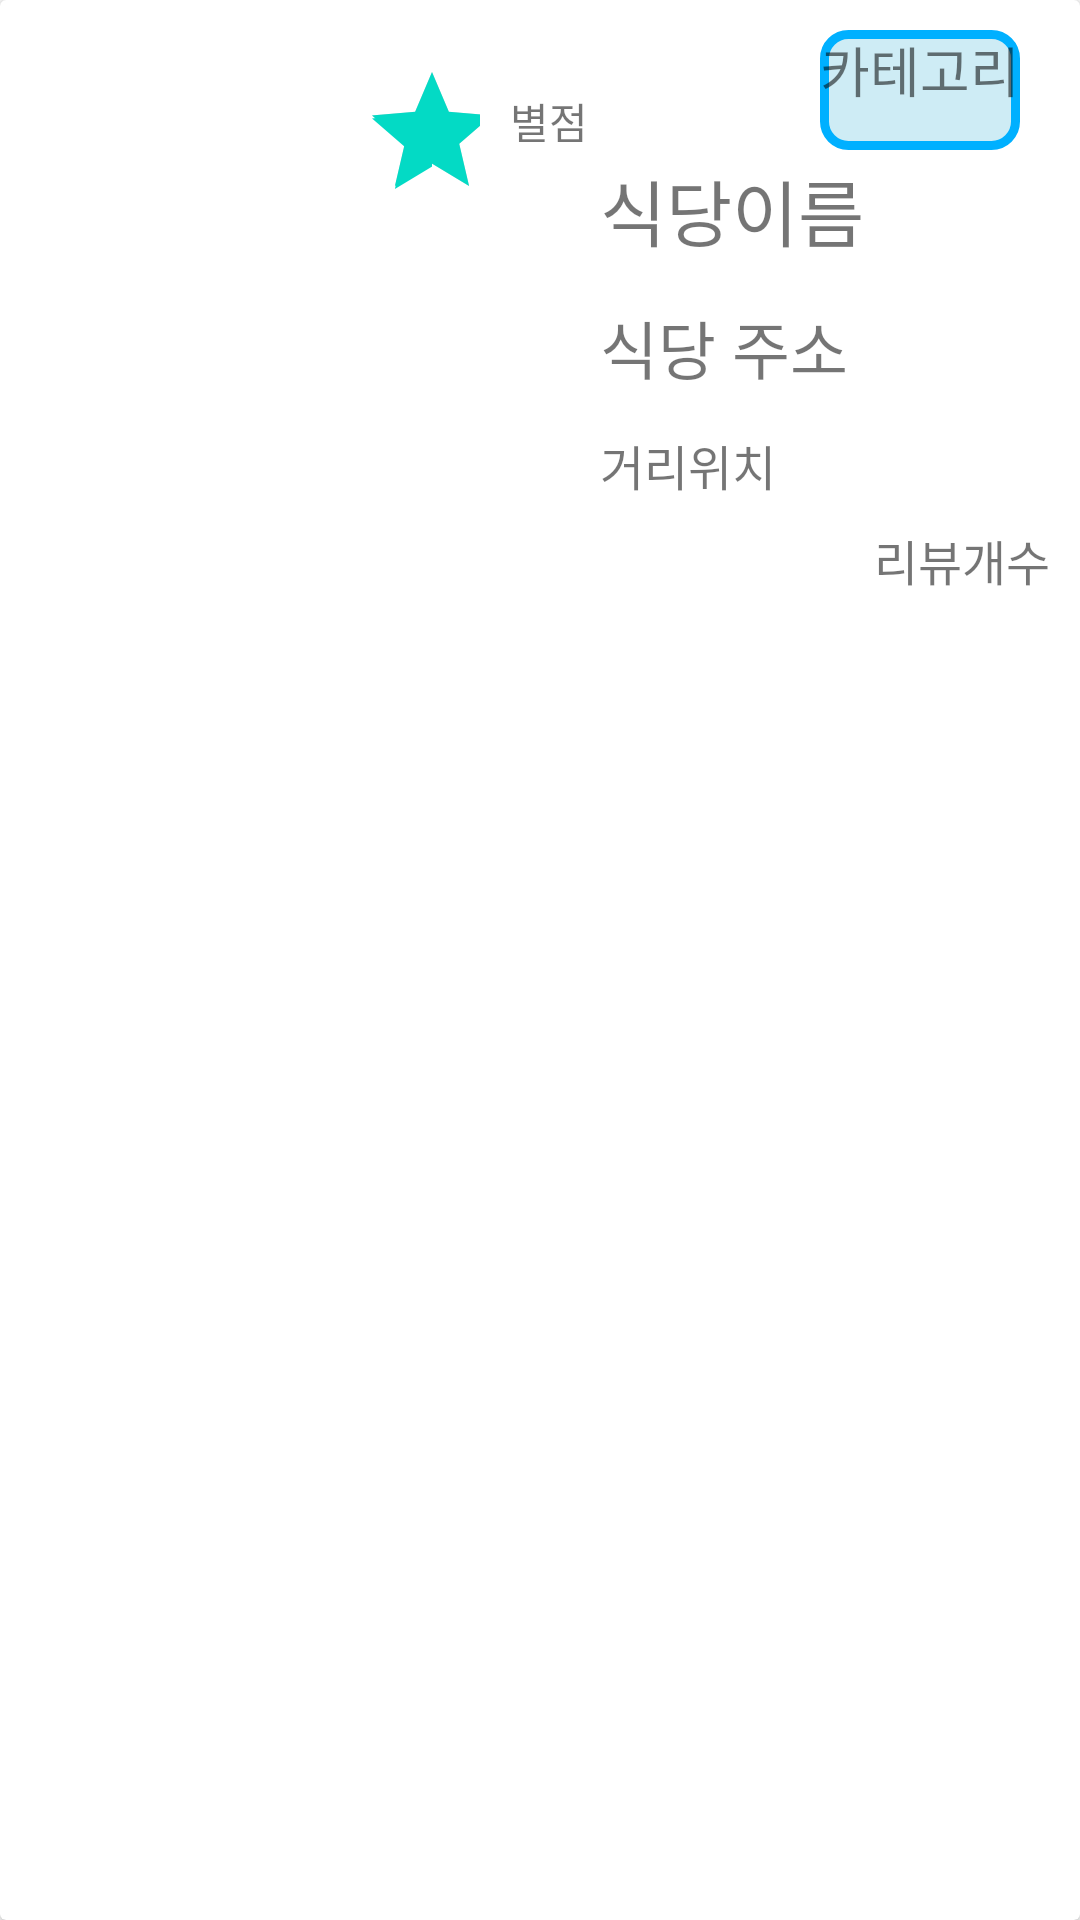

Android layout source for this screen:
<!-- AndroidManifest.xml: application theme Theme.EatopiaApp -->
<!-- res/layout/home_row.xml -->
<?xml version="1.0" encoding="utf-8"?>
<LinearLayout xmlns:android="http://schemas.android.com/apk/res/android"
    xmlns:app="http://schemas.android.com/apk/res-auto"
    xmlns:tools="http://schemas.android.com/tools"
    android:orientation="vertical"
    android:layout_width="match_parent"
    android:layout_height="match_parent">

    <androidx.cardview.widget.CardView
        android:id="@+id/cardView"
        android:layout_width="match_parent"
        android:layout_height="match_parent">

        <LinearLayout
            android:layout_width="match_parent"
            android:layout_height="200dp"
            android:layout_margin="10dp"
            android:orientation="horizontal">

            <ImageView
                android:id="@+id/imgRestaurant"
                android:layout_width="100dp"
                android:layout_height="wrap_content"
                android:layout_margin="5dp"
                tools:srcCompat="@drawable/baseline_image_24" />

            <RatingBar
                android:id="@+id/rating2"
                android:layout_width="40dp"
                android:layout_height="wrap_content"
                android:layout_marginTop="10dp"
                android:isIndicator="true"
                android:numStars="5"
                android:rating="3"
                android:stepSize="3"
                app:layout_constraintLeft_toLeftOf="parent"
                app:layout_constraintRight_toRightOf="parent"
                app:layout_constraintTop_toTopOf="parent" />

            <TextView
                android:id="@+id/txtrating"
                android:layout_width="30dp"
                android:layout_height="50dp"
                android:layout_marginLeft="10dp"
                android:layout_marginTop="20dp"
                android:text="별점" />

            <LinearLayout
                android:layout_width="wrap_content"
                android:layout_height="wrap_content"
                android:layout_gravity="bottom"
                android:orientation="vertical">

            </LinearLayout>

            <LinearLayout
                android:layout_width="match_parent"
                android:layout_height="match_parent"
                android:orientation="vertical">

                <TextView
                    android:id="@+id/txtcategory1"
                    android:layout_width="wrap_content"
                    android:layout_height="match_parent"
                    android:layout_gravity="right"
                    android:layout_marginEnd="10dp"
                    android:layout_weight="1"
                    android:background="@drawable/rounded_border"
                    android:gravity="right"
                    android:text="카테고리"
                    android:textSize="18sp" />

                <TextView
                    android:id="@+id/RestaurantName"
                    android:layout_width="wrap_content"
                    android:layout_height="match_parent"
                    android:layout_weight="1"
                    android:gravity="center_vertical"
                    android:text="식당이름"
                    android:textSize="24sp" />

                <TextView
                    android:id="@+id/RestaurantAdress"
                    android:layout_width="match_parent"
                    android:layout_height="match_parent"
                    android:layout_marginTop="10dp"
                    android:layout_weight="1"
                    android:gravity="center_vertical"
                    android:text="식당 주소"
                    android:textSize="21sp" />

                <TextView
                    android:id="@+id/restaurantAdress"
                    android:layout_width="match_parent"
                    android:layout_height="match_parent"
                    android:layout_marginTop="10dp"
                    android:layout_weight="1"
                    android:gravity="center_vertical"
                    android:text="거리위치"
                    android:textSize="16sp" />

                <TextView
                    android:id="@+id/txtreview"
                    android:layout_width="match_parent"
                    android:layout_height="match_parent"
                    android:layout_marginTop="5dp"
                    android:layout_weight="1"
                    android:gravity="right"
                    android:text="리뷰개수"
                    android:textSize="16sp" />
            </LinearLayout>

        </LinearLayout>

    </androidx.cardview.widget.CardView>
</LinearLayout>
<!-- resources referenced by this layout -->
<resources>
  <!-- drawable rounded_border (drawable) -->
  <?xml version="1.0" encoding="utf-8"?>
  <shape xmlns:android="http://schemas.android.com/apk/res/android">
      <solid android:color="#CEECF5"/> 
      <corners android:radius="8dp"/> 
      <stroke android:color="#00b0ff" android:width="3dp"/> 
  </shape>
  <style name="Theme.EatopiaApp" parent="Theme.MaterialComponents.DayNight.DarkActionBar">
          
          <item name="colorPrimary">@color/purple_500</item>
          <item name="colorPrimaryVariant">@color/purple_700</item>
          <item name="colorOnPrimary">@color/white</item>
          
          <item name="colorSecondary">@color/teal_200</item>
          <item name="colorSecondaryVariant">@color/teal_700</item>
          <item name="colorOnSecondary">@color/black</item>
          
          <item name="android:statusBarColor">?attr/colorPrimaryVariant</item>
          
      </style>
  <color name="purple_500">#FF6200EE</color>
  <color name="purple_700">#FF3700B3</color>
  <color name="white">#FFFFFFFF</color>
  <color name="teal_200">#FF03DAC5</color>
  <color name="teal_700">#FF018786</color>
  <color name="black">#FF000000</color>
</resources>
